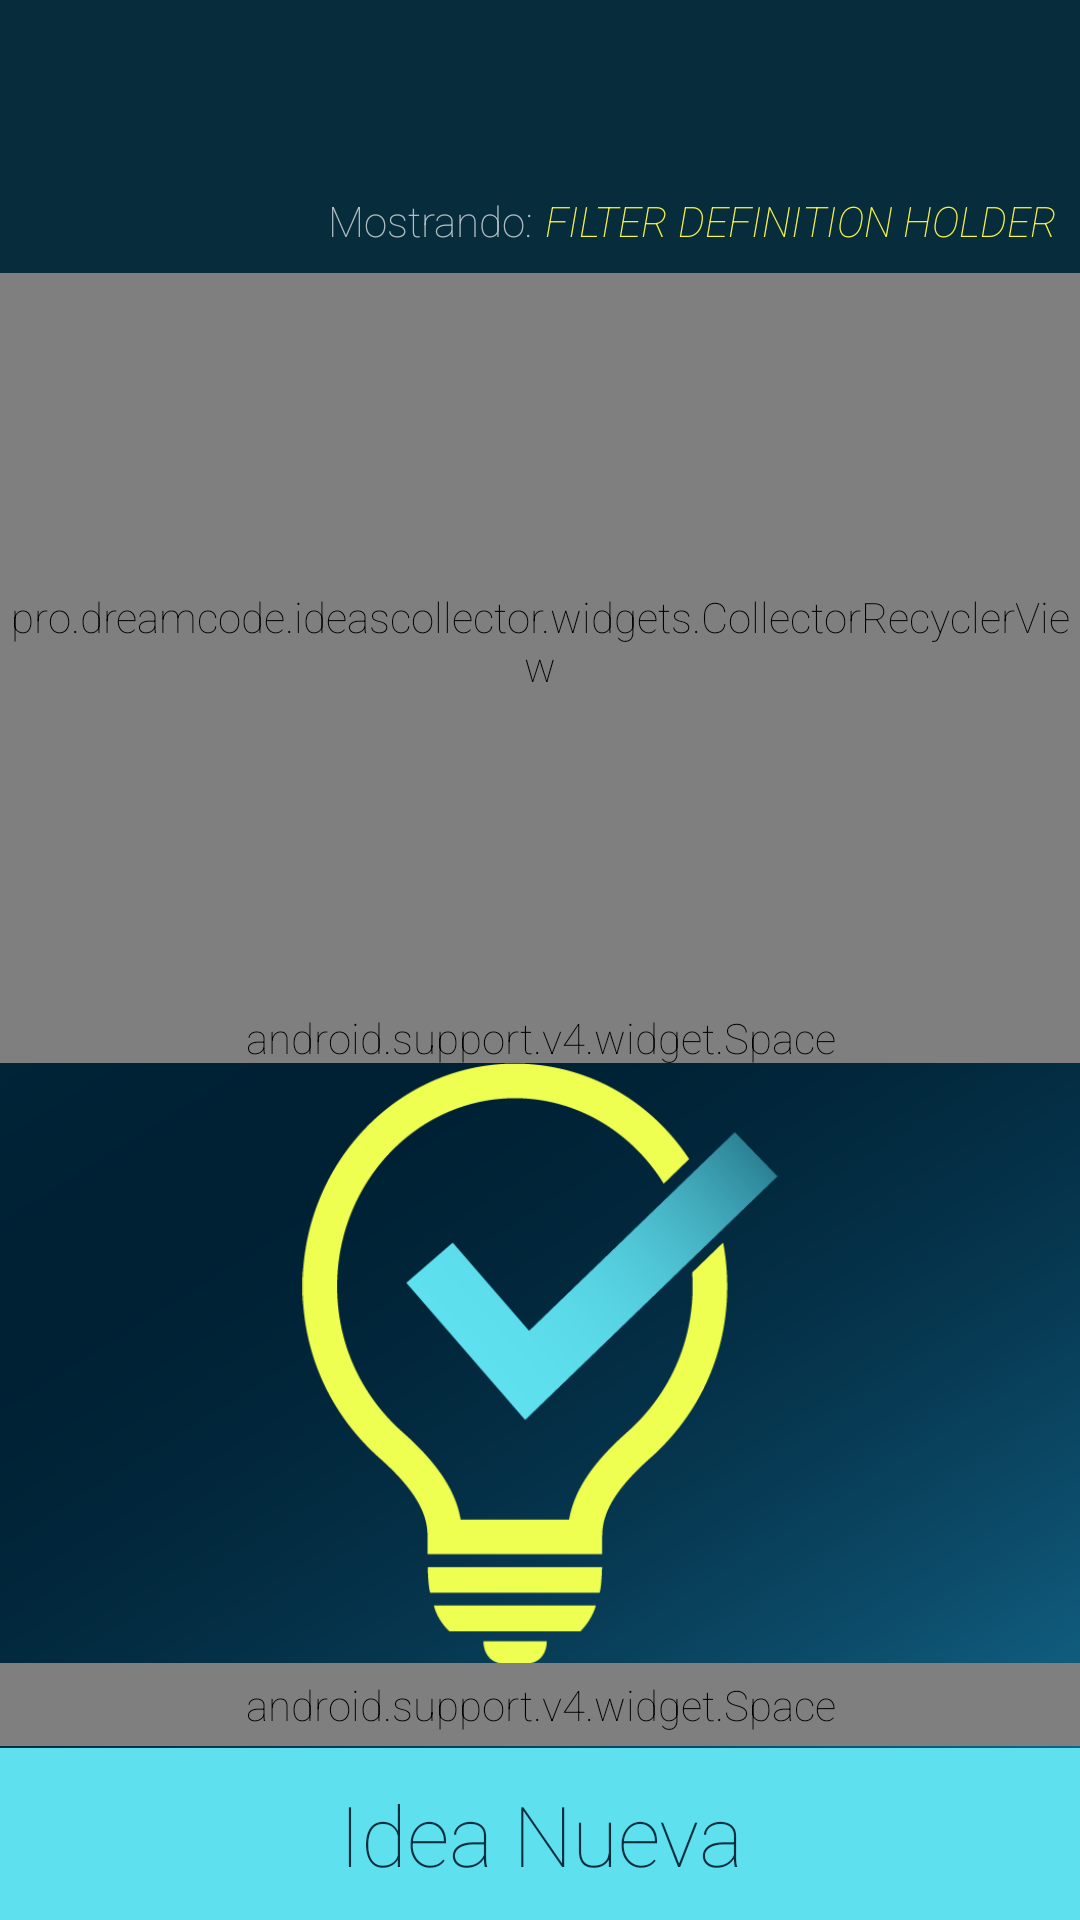

This screen was rendered from an Android layout file. Write that file and the resources it references.
<!-- AndroidManifest.xml: application theme AppTheme -->
<!-- res/layout/activity_main.xml -->
<?xml version="1.0" encoding="utf-8"?>
<LinearLayout xmlns:android="http://schemas.android.com/apk/res/android"
    xmlns:tools="http://schemas.android.com/tools"
    android:layout_width="match_parent"
    android:layout_height="match_parent"
    android:background="@drawable/background"
    tools:context="pro.dreamcode.ideascollector.ActivityMain"
    android:orientation="vertical">

    <include
        android:id="@+id/toolbar"
        layout="@layout/toolbar" />

    <include
        layout="@layout/order_viewer_layout"
        android:id= "@+id/order_viewer_layout" />

    <pro.dreamcode.ideascollector.widgets.CollectorRecyclerView
        android:id="@+id/rv_ideas"
        android:layout_width="match_parent"
        android:layout_height="@dimen/zero"
        android:layout_weight="1"/>

    <include
        android:id="@+id/initial_layout"
        layout="@layout/initial_layout" />

    <Button
        android:id="@+id/btn_create_idea"
        android:layout_width="match_parent"
        android:layout_height="wrap_content"
        android:layout_alignParentBottom="true"
        android:layout_marginTop="@dimen/marginTop_newIdeaButton"
        android:layout_marginBottom="@dimen/zero"
        android:textAllCaps="false"
        android:paddingTop="@dimen/padding_generalButtons"
        android:paddingBottom="@dimen/padding_generalButtons"
        android:text="@string/new_idea"
        android:textColor="@color/text_new_idea_btn"
        android:textSize="@dimen/textSize_regularUltraBig"
        android:background="@drawable/bg_new_idea_btn">

    </Button>

</LinearLayout>
<!-- res/layout/toolbar.xml (included above) -->
<?xml version="1.0" encoding="utf-8"?>
<android.support.v7.widget.Toolbar xmlns:android="http://schemas.android.com/apk/res/android"
    android:layout_width="match_parent"
    android:layout_height="?attr/actionBarSize"
    xmlns:app="http://schemas.android.com/apk/res-auto"
    android:background="@color/myDarkBlue"
    app:popupTheme="@style/popupMenuStyle">

</android.support.v7.widget.Toolbar>
<!-- res/layout/order_viewer_layout.xml (included above) -->
<?xml version="1.0" encoding="utf-8"?>
<LinearLayout xmlns:android="http://schemas.android.com/apk/res/android"
    android:layout_width="match_parent"
    android:layout_height="wrap_content"
    android:orientation="horizontal"
    android:padding="@dimen/padding_ultraSmall"
    android:background="@color/myDarkBlue">

    <TextView
        android:id="@+id/order_holder"
        android:layout_width="@dimen/zero"
        android:layout_weight="1"
        android:layout_height="wrap_content"
        android:gravity="end"
        android:text="@string/showing_holder"
        android:textSize="@dimen/textSize_regularUltraSmall"/>

    <Button
        android:id="@+id/btn_set_order"
        android:layout_width="wrap_content"
        android:layout_height="wrap_content"
        android:background="@null"
        android:gravity="center"
        android:padding="@dimen/padding_ultraSmall"
        android:text="@string/filter_definition_holder"
        android:textSize="@dimen/textSize_regularUltraSmall"
        android:textStyle="italic"
        android:minHeight="@dimen/zero"
        android:minWidth="@dimen/zero"
        android:textColor="@drawable/selector_order_btn" />

</LinearLayout>
<!-- res/layout/initial_layout.xml (included above) -->
<?xml version="1.0" encoding="utf-8"?>
<LinearLayout xmlns:android="http://schemas.android.com/apk/res/android"
    xmlns:tools="http://schemas.android.com/tools"
    android:layout_width="match_parent"
    android:layout_height="0dp"
    android:layout_weight="1"
    tools:context="pro.dreamcode.ideascollector.ActivityMain"
    android:orientation="vertical"
    android:gravity="center">

    <android.support.v4.widget.Space
        android:layout_width="match_parent"
        android:layout_height="@dimen/zero"
        android:layout_weight="2"/>

    <ImageView
        android:id="@+id/iv_initial_logo"
        android:layout_width="@dimen/heightAndWidth_initialLogo"
        android:layout_height="@dimen/heightAndWidth_initialLogo"
        android:layout_centerHorizontal="true"
        android:src="@drawable/logo" />

    <android.support.v4.widget.Space
        android:layout_width="match_parent"
        android:layout_height="@dimen/zero"
        android:layout_weight="3"/>

</LinearLayout>
<!-- resources referenced by this layout -->
<resources>
  <color name="myDarkBlue">#072C3C</color>
  <dimen name="heightAndWidth_initialLogo">200dp</dimen>
  <dimen name="marginTop_newIdeaButton">2px</dimen>
  <dimen name="padding_generalButtons">10dp</dimen>
  <dimen name="padding_ultraSmall">4dp</dimen>
  <dimen name="textSize_regularUltraBig">28sp</dimen>
  <dimen name="textSize_regularUltraSmall">14sp</dimen>
  <dimen name="zero">0dp</dimen>
  <!-- drawable background: png bitmap (drawable-hdpi, 30287 bytes) -->
  <!-- drawable bg_new_idea_btn (drawable) -->
  <?xml version="1.0" encoding="utf-8"?>
  <selector xmlns:android="http://schemas.android.com/apk/res/android">
      <item android:state_pressed="true">
          <shape>
              <solid android:color="@color/myDarkBlue" />
          </shape>
      </item>
  
      <item>
          <shape>
              <solid android:color="@color/myLightBlue" />
          </shape>
      </item>
  </selector>
  <!-- drawable logo: png bitmap (drawable-hdpi, 5650 bytes) -->
  <!-- drawable selector_order_btn (drawable) -->
  <?xml version="1.0" encoding="utf-8"?>
  <selector xmlns:android="http://schemas.android.com/apk/res/android">
      <item android:state_pressed="true" android:color="@color/my_dark_yellow" />
      <item android:color="@color/my_yellow" />
  </selector>
  <string name="filter_definition_holder">filter definition holder</string>
  <string name="new_idea">Idea Nueva</string>
  <string name="showing_holder">Mostrando: </string>
  <style name="popupMenuStyle" parent="AppTheme">
          <item name="android:textColor">@color/myDarkBlue</item>
          <item name="android:textSize">@dimen/textSize_regularSmall</item>
          <item name="android:itemBackground">@color/popupMenu_bg</item>
      </style>
  <style name="AppTheme" parent="AppTheme.Base">
          
          <item name="android:popupMenuStyle">@style/popupMenuStyle</item>
      </style>
  <color name="myLightBlue">#5EE0EF</color>
  <color name="my_dark_yellow">#7A7329</color>
  <color name="my_yellow">#FCF742</color>
  <dimen name="textSize_regularSmall">16sp</dimen>
  <color name="popupMenu_bg">#F0F068</color>
  <style name="AppTheme.Base" parent="Theme.AppCompat.NoActionBar" />
</resources>
